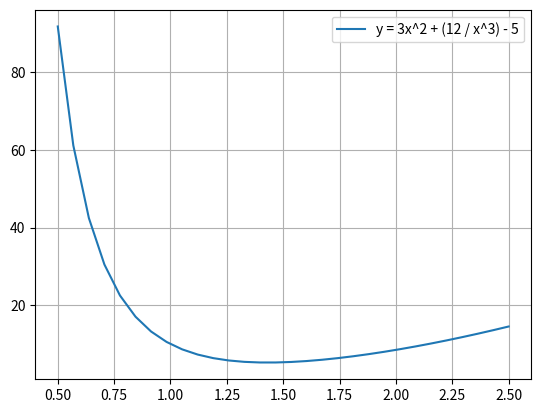

Write Python code to recreate this figure.
import numpy as n
import matplotlib.pyplot as mat

def f(param):
    return 3 * param**2 + (12 / (param**3)) - 5


# інтервал перетину
A = 0.5
B = 2.5

# графік функції
x = n.linspace(A, B, 30)
y = 3 * x**2 + (12 / (x**3)) - 5
mat.plot(x, y, label="y = 3x^2 + (12 / x^3) - 5")
mat.grid()
mat.legend()
mat.show()

eps = 0.001
i = 0
L = B - A
while L > eps:
    i = i + 1
    x1 = A + L / 4
    xm = (A + B) / 2
    x2 = B - L / 4

    if f(x1) > f(xm):
        if f(xm) < f(x2):
            A = x1
            B = x2
        else:
            A = xm
    else:
        B = xm
    L = B - A


print("Мінімальний оптимум функцїї методом перетину = ", A, ",", f(A))
print("i =", i)